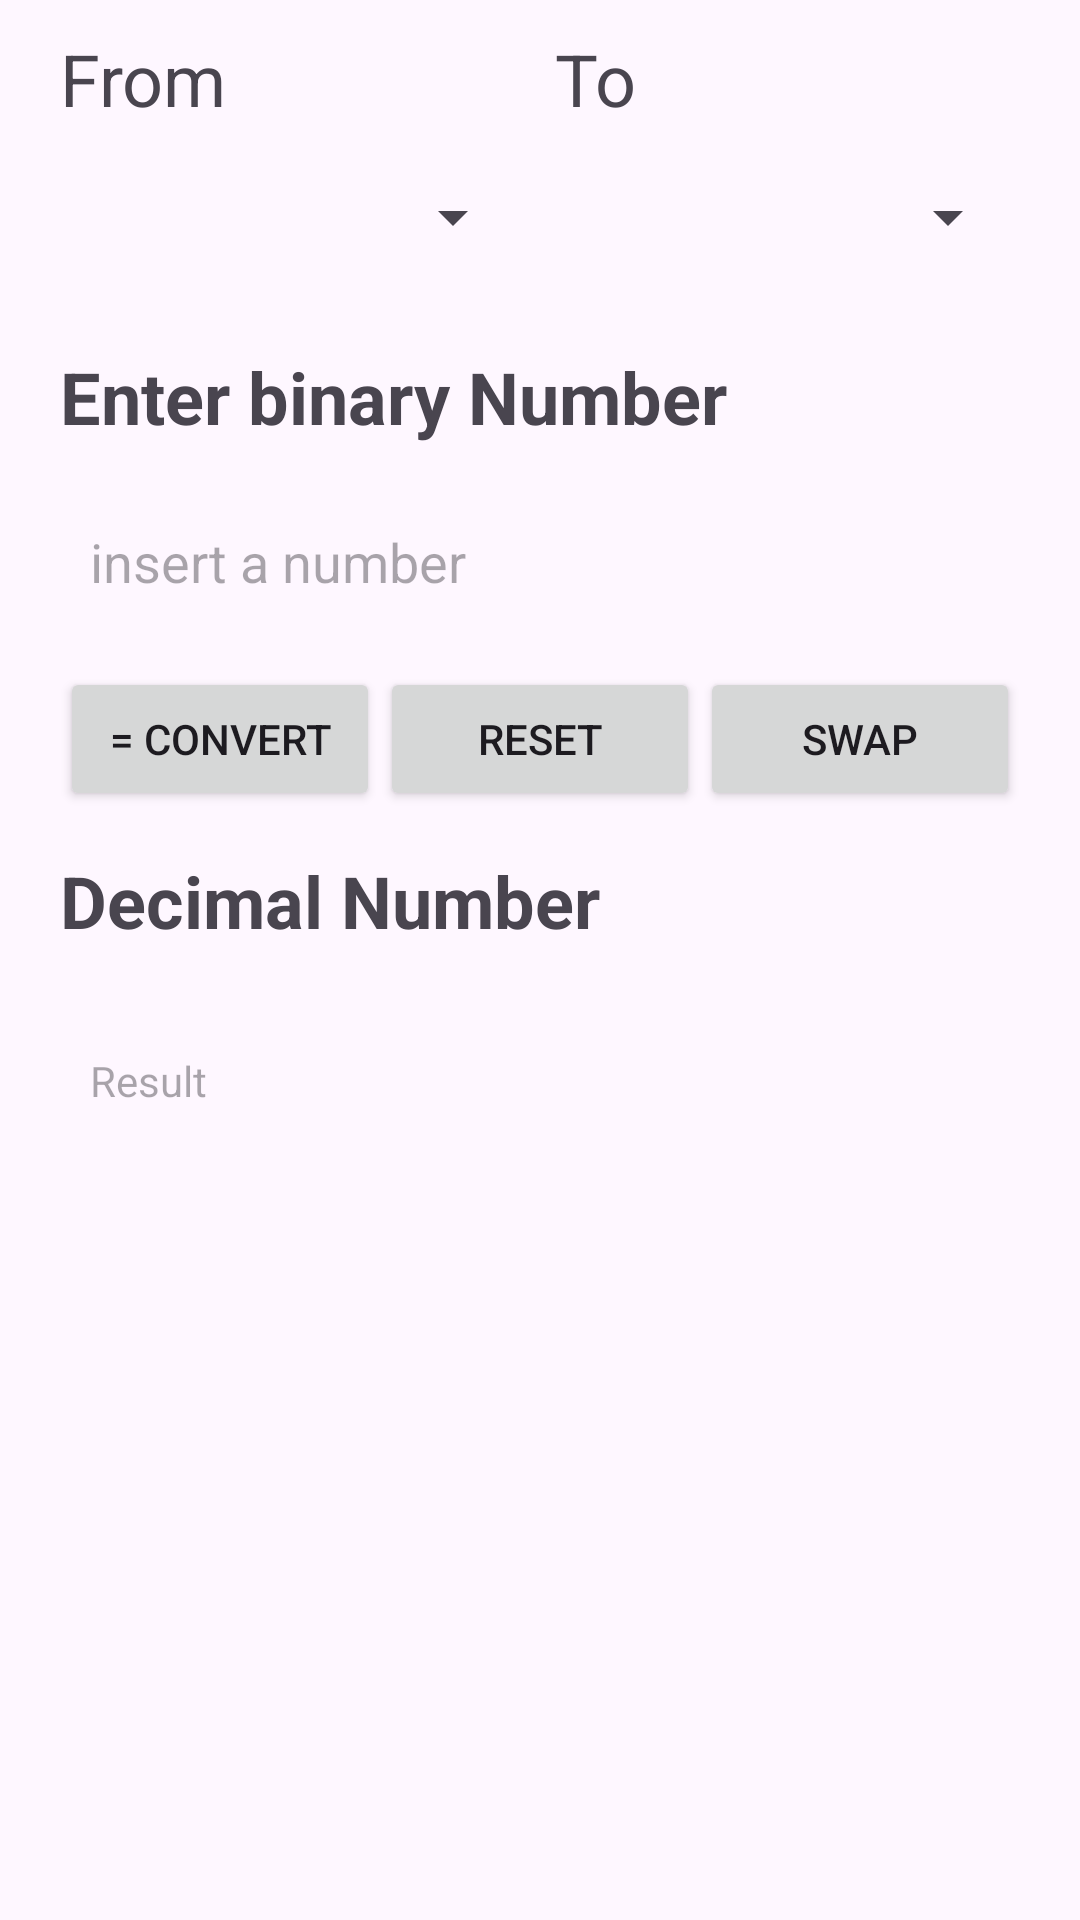

Produce the Android XML layout that renders to this screen, including the resource entries it uses.
<!-- AndroidManifest.xml: application theme Theme.Conversionnumber -->
<!-- res/layout/activity_main.xml -->
<?xml version="1.0" encoding="utf-8"?>
<androidx.constraintlayout.widget.ConstraintLayout xmlns:android="http://schemas.android.com/apk/res/android"
    xmlns:app="http://schemas.android.com/apk/res-auto"
    xmlns:tools="http://schemas.android.com/tools"
    android:layout_width="fill_parent"
    android:layout_height="match_parent"
    android:background="@drawable/border"
    tools:context=".MainActivity">

    <LinearLayout
        android:layout_width="match_parent"
        android:layout_height="fill_parent"
        android:orientation="vertical"
        android:paddingLeft="20dp"
        android:paddingTop="10dp"
        android:paddingRight="20dp"
        android:paddingBottom="10dp"
        app:layout_constraintBottom_toBottomOf="parent"
        app:layout_constraintEnd_toEndOf="parent"
        app:layout_constraintStart_toStartOf="parent"
        app:layout_constraintTop_toTopOf="parent">

        <LinearLayout
            android:layout_width="match_parent"
            android:layout_height="wrap_content"
            android:orientation="horizontal">

            <LinearLayout
                android:layout_width="0dp"
                android:layout_height="wrap_content"
                android:layout_marginRight="10dp"
                android:layout_weight="1"
                android:orientation="vertical">

                <TextView
                    android:id="@+id/From_label"
                    android:layout_width="match_parent"
                    android:layout_height="wrap_content"
                    android:text="@string/From"
                    android:textSize="24sp" />

                <Spinner
                    android:id="@+id/from_option"
                    android:layout_width="match_parent"
                    android:layout_height="60dp" />
            </LinearLayout>

            <LinearLayout
                android:layout_width="0dp"
                android:layout_height="wrap_content"
                android:layout_weight="1"
                android:orientation="vertical">

                <TextView
                    android:id="@+id/To_label"
                    android:layout_width="match_parent"
                    android:layout_height="wrap_content"
                    android:text="@string/To"
                    android:textSize="24sp" />

                <Spinner
                    android:id="@+id/to_option"
                    android:layout_width="match_parent"
                    android:layout_height="60dp" />
            </LinearLayout>

        </LinearLayout>

        <LinearLayout
            android:layout_width="match_parent"
            android:layout_height="wrap_content"
            android:orientation="vertical">

            <TextView
                android:id="@+id/system_number_label"
                android:layout_width="match_parent"
                android:layout_height="40dp"
                android:layout_marginTop="10dp"
                android:layout_marginBottom="10dp"
                android:gravity="center|start"
                android:text="Enter binary Number"
                android:textSize="24sp"
                android:textStyle="bold" />

            <EditText
                android:id="@+id/input_number"
                android:layout_width="match_parent"
                android:layout_height="50dp"
                android:background="@drawable/border"
                android:ems="10"
                android:hint="insert a number"
                android:inputType="text"
                android:paddingLeft="10dp" />

        </LinearLayout>

        <LinearLayout
            android:layout_width="match_parent"
            android:layout_height="wrap_content"
            android:layout_marginTop="10dp"
            android:layout_marginBottom="10dp"
            android:orientation="horizontal">

            <Button
                android:id="@+id/Convertbtn"
                android:layout_width="match_parent"
                android:layout_height="wrap_content"
                android:layout_weight="1"
                android:padding="0dp"
                android:paddingStart="0dp"
                android:paddingLeft="0dp"
                android:paddingTop="0dp"
                android:paddingEnd="0dp"
                android:paddingRight="0dp"
                android:paddingBottom="0dp"
                android:text="@string/Convert" />

            <Button
                android:id="@+id/Resetbtn"
                android:layout_width="match_parent"
                android:layout_height="wrap_content"
                android:layout_weight="1"
                android:padding="0dp"
                android:paddingStart="0dp"
                android:paddingLeft="0dp"
                android:paddingTop="0dp"
                android:paddingEnd="0dp"
                android:paddingRight="0dp"
                android:paddingBottom="0dp"
                android:text="@string/Reset" />

            <Button
                android:id="@+id/Swapbtn"
                android:layout_width="match_parent"
                android:layout_height="wrap_content"
                android:layout_weight="1"
                android:padding="0dp"
                android:paddingStart="0dp"
                android:paddingLeft="0dp"
                android:paddingTop="0dp"
                android:paddingEnd="0dp"
                android:paddingRight="0dp"
                android:paddingBottom="0dp"
                android:text="@string/Swap" />
        </LinearLayout>

        <LinearLayout
            android:layout_width="match_parent"
            android:layout_height="wrap_content"
            android:orientation="vertical">

            <TextView
                android:id="@+id/system_number_Result_label"
                android:layout_width="match_parent"
                android:layout_height="40dp"
                android:gravity="center|start"
                android:text="Decimal Number"
                android:textSize="24sp"
                android:textStyle="bold" />

            <TextView
                android:id="@+id/Result"
                android:layout_width="match_parent"
                android:layout_height="wrap_content"
                android:layout_marginTop="10dp"
                android:layout_marginBottom="10dp"
                android:background="@drawable/border"
                android:gravity="center|start"
                android:hint="Result"
                android:minHeight="60dp"
                android:paddingLeft="10dp" />
        </LinearLayout>

        <LinearLayout
            android:layout_width="match_parent"
            android:layout_height="wrap_content"
            android:orientation="horizontal">

            <TextView
                android:id="@+id/error_msg"
                android:layout_width="wrap_content"
                android:layout_height="wrap_content"
                android:layout_weight="1" />
        </LinearLayout>

        <LinearLayout
            android:id="@+id/keyboard_decimal_lay"
            android:layout_width="match_parent"
            android:layout_height="match_parent"
            android:gravity="bottom"
            android:orientation="vertical"
            android:visibility="gone">

            <com.example.conversionnumber.Decimal_Keyboard
                android:id="@+id/keyboard_decimal"
                android:layout_width="match_parent"
                android:layout_height="wrap_content"
                android:layout_alignParentBottom="true"
                android:gravity="bottom|end"
                android:orientation="vertical" />
        </LinearLayout>

        <LinearLayout
            android:id="@+id/keyboard_binary_lay"
            android:layout_width="match_parent"
            android:layout_height="match_parent"
            android:gravity="bottom"
            android:orientation="vertical"
            android:visibility="gone">

            <com.example.conversionnumber.Binary_Keyboard
                android:id="@+id/keyboard_binary"
                android:layout_width="match_parent"
                android:layout_height="wrap_content"
                android:layout_alignParentBottom="true"
                android:gravity="bottom|end"
                android:orientation="vertical" />
        </LinearLayout>
        <LinearLayout
            android:id="@+id/keyboard_octal_lay"
            android:layout_width="match_parent"
            android:layout_height="match_parent"
            android:gravity="bottom"
            android:orientation="vertical"
            android:visibility="gone">

            <com.example.conversionnumber.Octal_Keyboard
                android:id="@+id/keyboard_octal"
                android:layout_width="match_parent"
                android:layout_height="wrap_content"
                android:layout_alignParentBottom="true"
                android:gravity="bottom|end"
                android:orientation="vertical" />
        </LinearLayout>
        <LinearLayout
            android:id="@+id/keyboard_hexadecimal_lay"
            android:layout_width="match_parent"
            android:layout_height="match_parent"
            android:gravity="bottom"
            android:orientation="vertical"
            android:visibility="gone">

            <com.example.conversionnumber.Hexadecimal_Keyboard
                android:id="@+id/keyboard_hexadecimal"
                android:layout_width="match_parent"
                android:layout_height="wrap_content"
                android:layout_alignParentBottom="true"
                android:gravity="bottom|end"
                android:orientation="vertical" />
        </LinearLayout>
    </LinearLayout>

</androidx.constraintlayout.widget.ConstraintLayout>
<!-- resources referenced by this layout -->
<resources>
  <string name="Convert">= Convert</string>
  <string name="From">From</string>
  <string name="Reset">Reset</string>
  <string name="Swap">Swap</string>
  <string name="To">To</string>
  <style name="Theme.Conversionnumber" parent="Base.Theme.Conversionnumber" />
  <style name="Base.Theme.Conversionnumber" parent="Theme.Material3.DayNight.NoActionBar">
          
          
      </style>
</resources>
